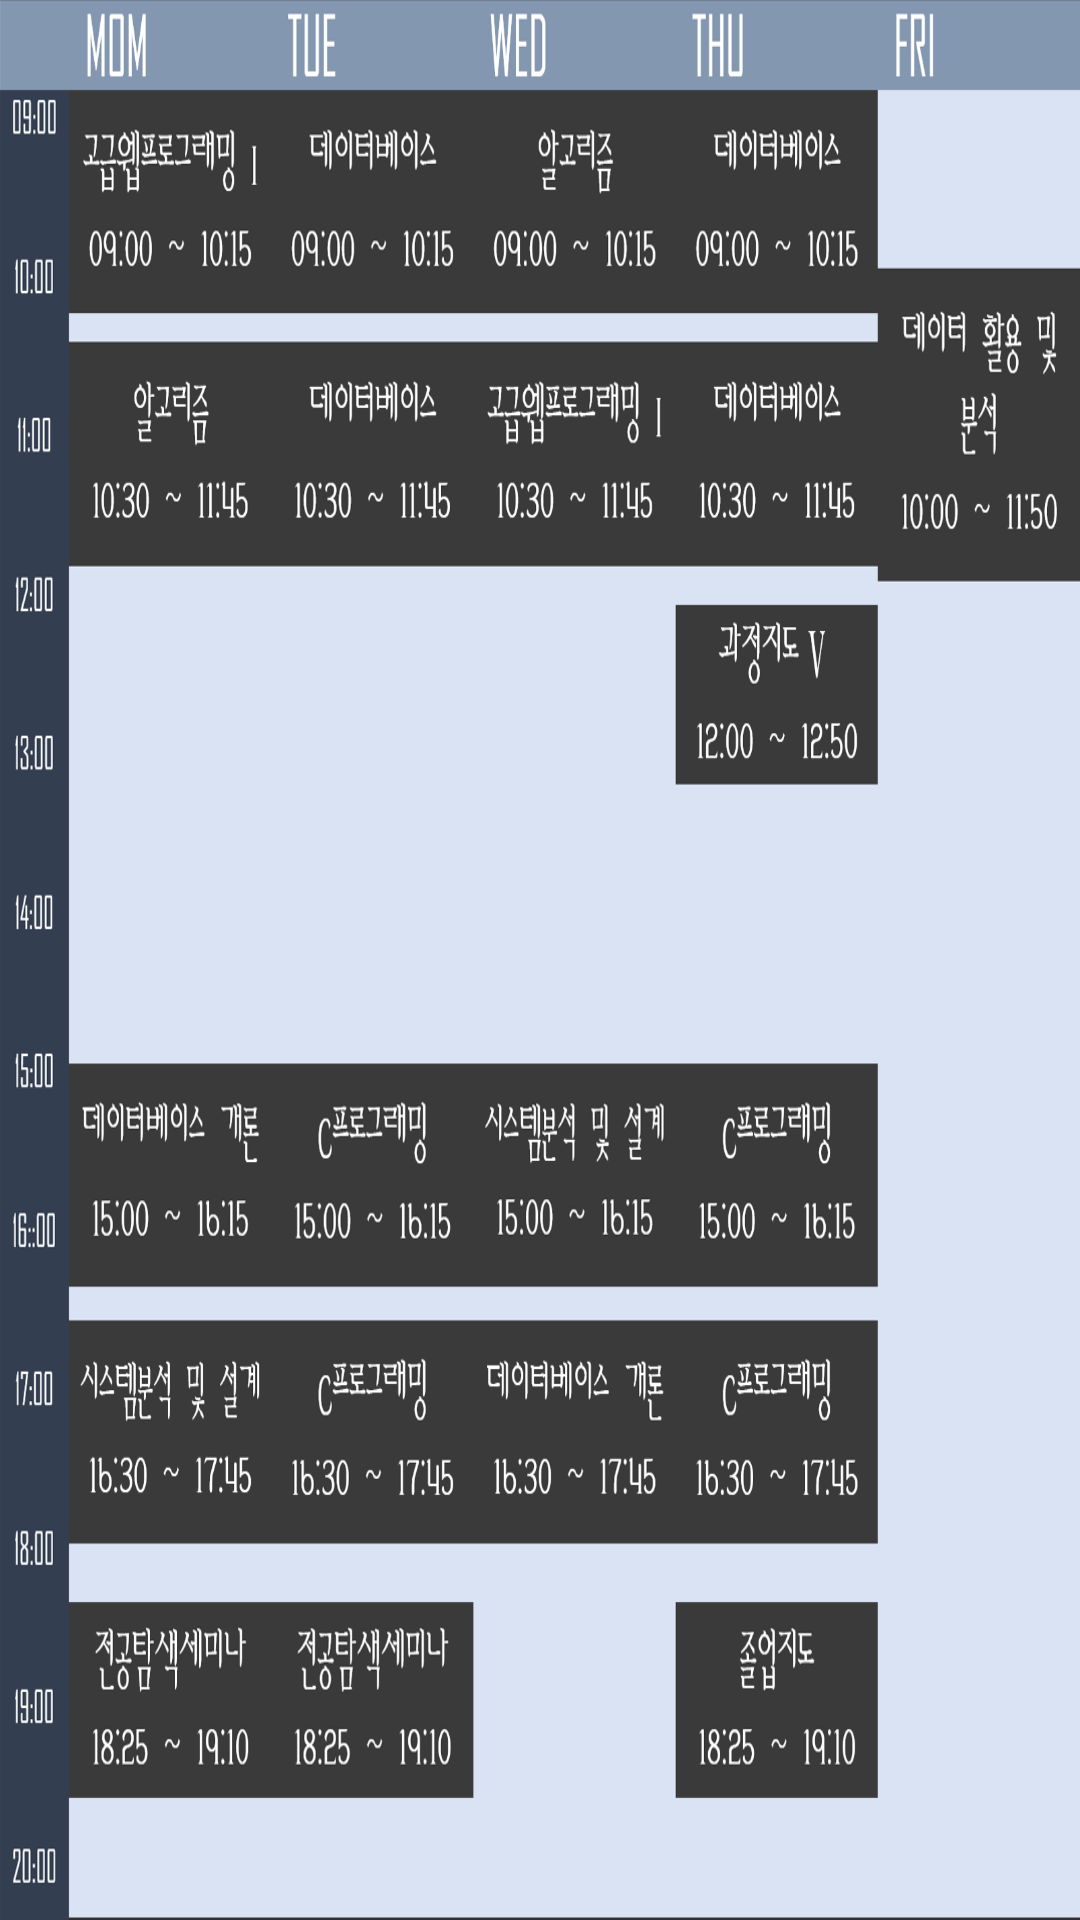

Reconstruct the res/layout file that produces this screen, plus the resources it refers to.
<!-- AndroidManifest.xml: application theme Theme.AppCompat.NoActionBar -->
<!-- res/layout/timetable.xml -->
<?xml version="1.0" encoding="utf-8"?>
<LinearLayout xmlns:android="http://schemas.android.com/apk/res/android"
    xmlns:tools="http://schemas.android.com/tools"
    xmlns:app="http://schemas.android.com/apk/res-auto"
    android:background="@drawable/timetable_6202_1"
    android:layout_width="match_parent"
    android:layout_height="match_parent">
</LinearLayout>
<!-- resources referenced by this layout -->
<resources>
  <!-- drawable timetable_6202_1: png bitmap (drawable, 337201 bytes) -->
</resources>
